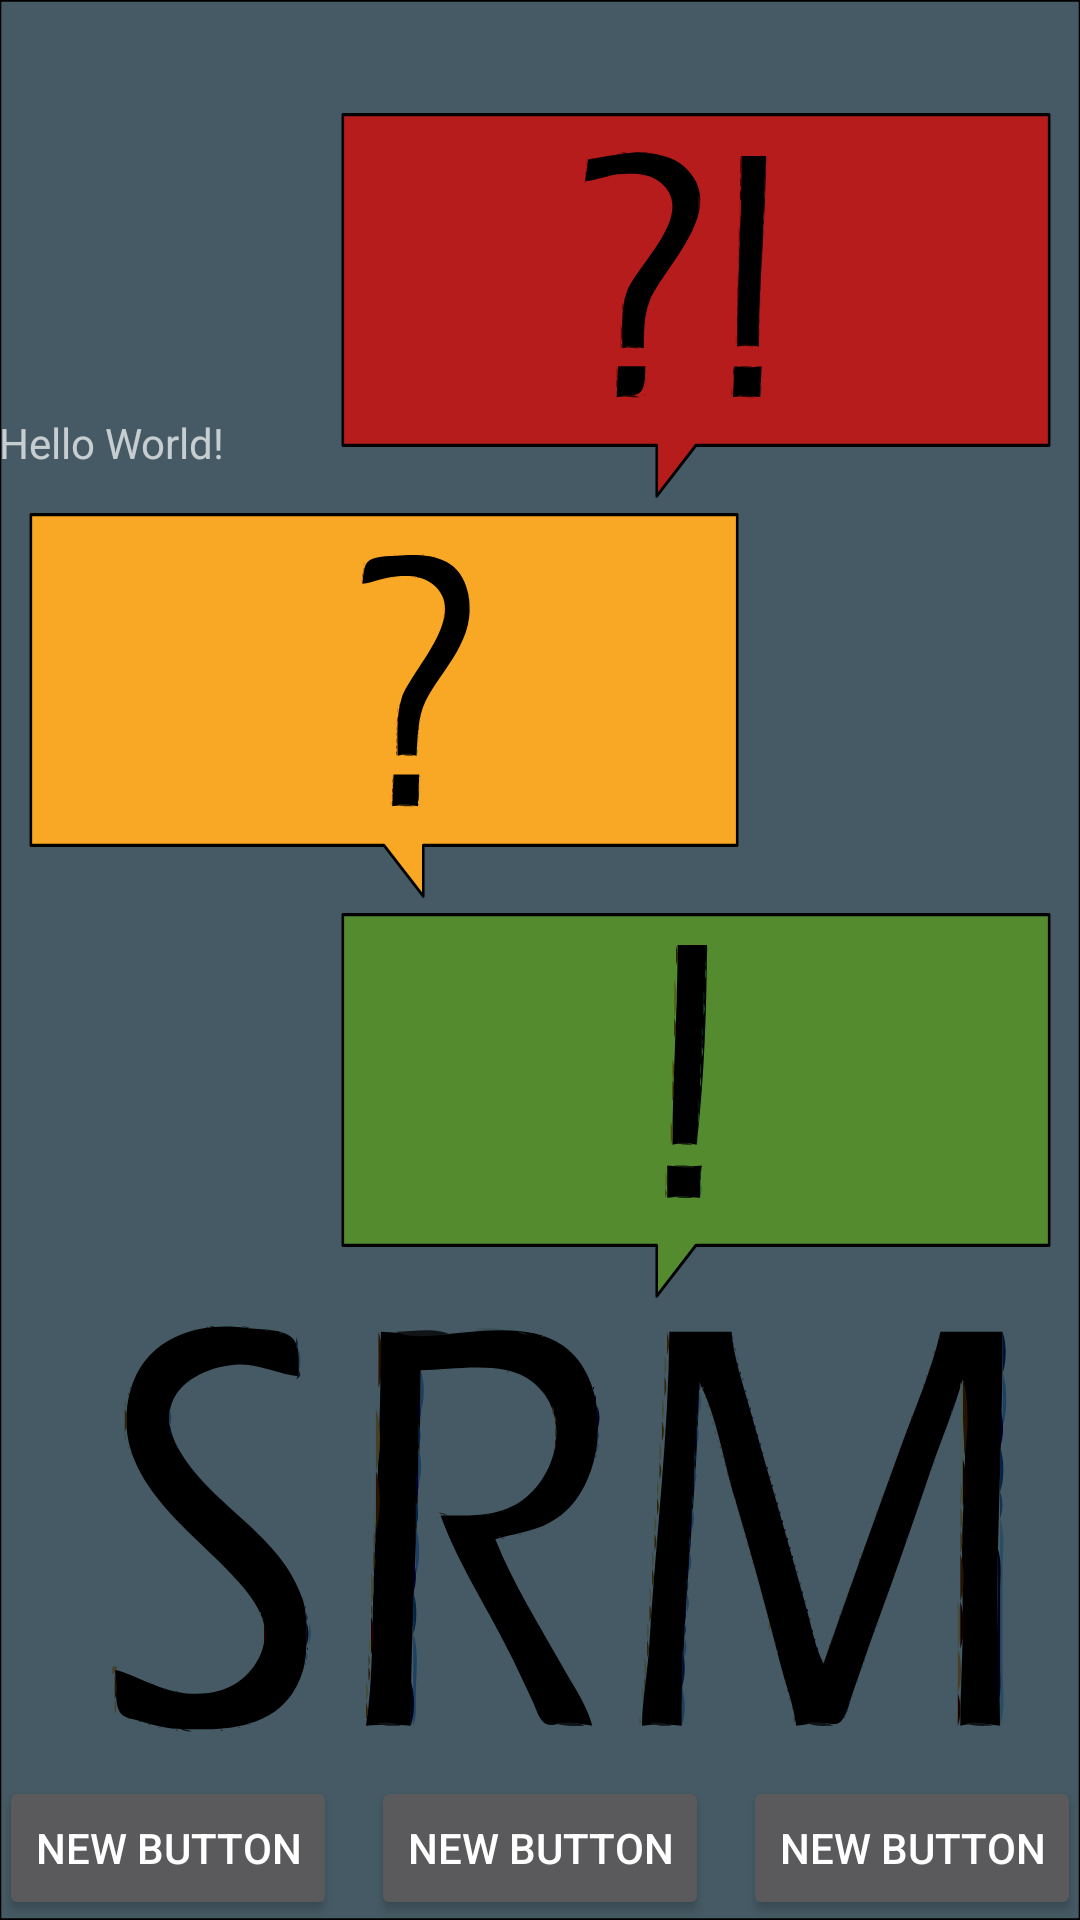

Layout XML and referenced resources for this Android screen:
<!-- AndroidManifest.xml: application theme SplashTheme -->
<!-- res/layout/activity_srm__main.xml -->
<?xml version="1.0" encoding="utf-8"?>
<RelativeLayout xmlns:android="http://schemas.android.com/apk/res/android"
    xmlns:tools="http://schemas.android.com/tools"
    android:layout_width="match_parent"
    android:layout_height="match_parent"
    android:paddingBottom="@dimen/activity_vertical_margin"
    android:paddingLeft="@dimen/activity_horizontal_margin"
    android:paddingRight="@dimen/activity_horizontal_margin"
    android:paddingTop="@dimen/activity_vertical_margin"
    tools:context="com.eldar.srm.SRM_Main">

    <TextView
        android:layout_width="wrap_content"
        android:layout_height="wrap_content"
        android:text="Hello World!"
        android:id="@+id/textView"
        android:layout_alignParentTop="true"
        android:layout_alignParentStart="true"
        android:layout_marginTop="138dp"
        android:layout_alignEnd="@+id/button3"
        android:layout_above="@+id/button" />

    <Button
        android:layout_width="wrap_content"
        android:layout_height="wrap_content"
        android:text="New Button"
        android:id="@+id/button"
        android:layout_alignParentBottom="true"
        android:layout_alignParentStart="true" />

    <Button
        android:layout_width="wrap_content"
        android:layout_height="wrap_content"
        android:text="New Button"
        android:id="@+id/button2"
        android:layout_alignTop="@+id/button"
        android:layout_centerHorizontal="true"
        android:enabled="true" />

    <Button
        android:layout_width="wrap_content"
        android:layout_height="wrap_content"
        android:text="New Button"
        android:id="@+id/button3"
        android:layout_alignParentBottom="true"
        android:layout_alignParentEnd="true" />
</RelativeLayout>
<!-- resources referenced by this layout -->
<resources>
  <style name="SplashTheme" parent="AppTheme">
          <item name="android:windowBackground">@drawable/splash</item>
      </style>
  <style name="AppTheme" parent="@style/Theme.AppCompat">
          
          <item name="colorPrimary">@color/colorPrimary</item>
          <item name="colorPrimaryDark">@color/colorPrimaryDark</item>
          <item name="colorAccent">@color/colorAccent</item>
      </style>
  <!-- drawable splash: vector/xml drawable (drawable, 99769 chars, omitted) -->
  <color name="colorPrimary">#616161</color>
  <color name="colorPrimaryDark">#424242</color>
  <color name="colorAccent">#EF6C00</color>
</resources>
